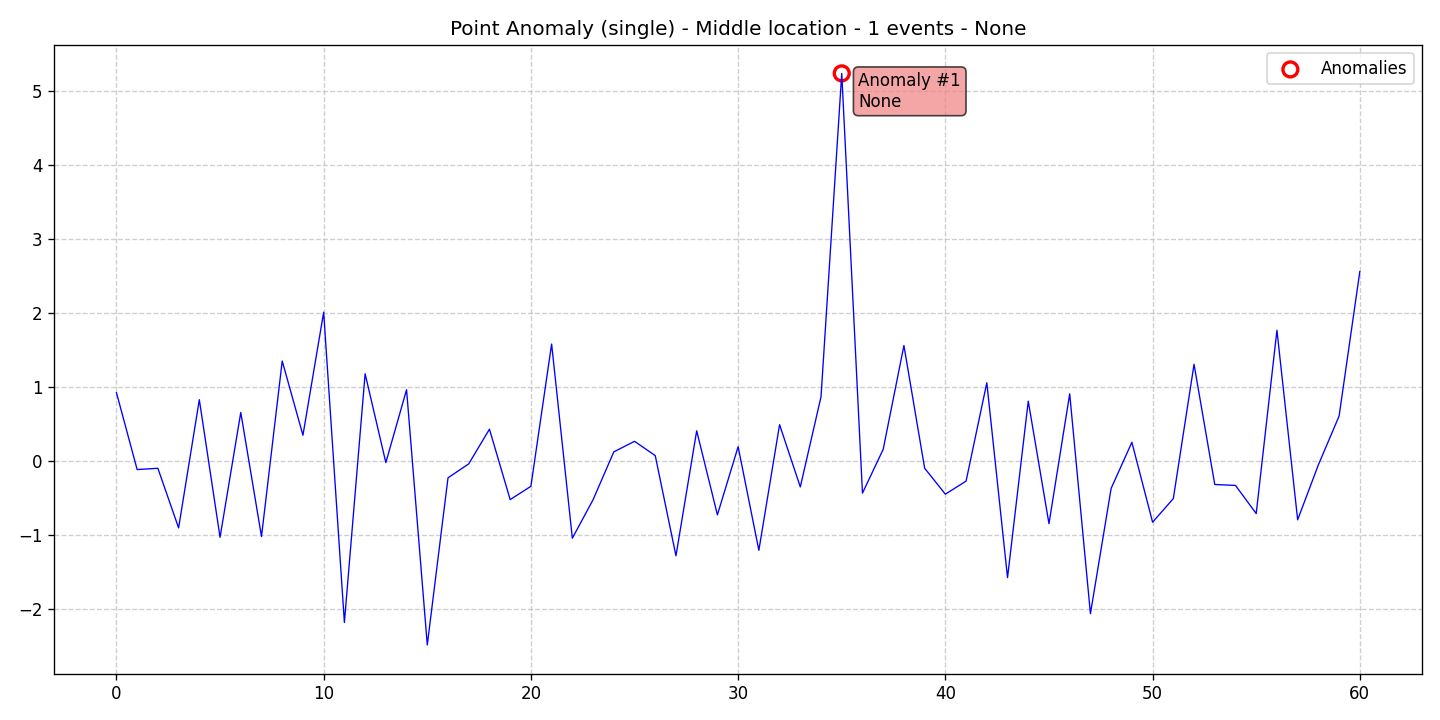

The file beside this chart, header and first rows:
data, stationary, det_lin_up, det_lin_down, det_quad, det_cubic, det_exp, det_damped, stoc_trend, volatility, single_seas, multiple_seas, point_anom_single, point_anom_multi, collect_anom, context_anom, mean_shift, var_shift, trend_shift, date, is_break, is_anomaly, is_multi, location_beginning
0.9276, 0, 0, 0, 0, 0, 0, 0, 0, 0, 0, 0, 1, 0, 0, 0, 0, 0, 0, 2020-01-01, 0, 0, 0, 0
-0.1129, 0, 0, 0, 0, 0, 0, 0, 0, 0, 0, 0, 1, 0, 0, 0, 0, 0, 0, 2020-01-02, 0, 0, 0, 0
-0.09571, 0, 0, 0, 0, 0, 0, 0, 0, 0, 0, 0, 1, 0, 0, 0, 0, 0, 0, 2020-01-03, 0, 0, 0, 0
-0.9015, 0, 0, 0, 0, 0, 0, 0, 0, 0, 0, 0, 1, 0, 0, 0, 0, 0, 0, 2020-01-04, 0, 0, 0, 0
0.8315, 0, 0, 0, 0, 0, 0, 0, 0, 0, 0, 0, 1, 0, 0, 0, 0, 0, 0, 2020-01-05, 0, 0, 0, 0
-1.029, 0, 0, 0, 0, 0, 0, 0, 0, 0, 0, 0, 1, 0, 0, 0, 0, 0, 0, 2020-01-06, 0, 0, 0, 0
0.6592, 0, 0, 0, 0, 0, 0, 0, 0, 0, 0, 0, 1, 0, 0, 0, 0, 0, 0, 2020-01-07, 0, 0, 0, 0
-1.018, 0, 0, 0, 0, 0, 0, 0, 0, 0, 0, 0, 1, 0, 0, 0, 0, 0, 0, 2020-01-08, 0, 0, 0, 0
1.355, 0, 0, 0, 0, 0, 0, 0, 0, 0, 0, 0, 1, 0, 0, 0, 0, 0, 0, 2020-01-09, 0, 0, 0, 0
0.3513, 0, 0, 0, 0, 0, 0, 0, 0, 0, 0, 0, 1, 0, 0, 0, 0, 0, 0, 2020-01-10, 0, 0, 0, 0
2.015, 0, 0, 0, 0, 0, 0, 0, 0, 0, 0, 0, 1, 0, 0, 0, 0, 0, 0, 2020-01-11, 0, 0, 0, 0
-2.181, 0, 0, 0, 0, 0, 0, 0, 0, 0, 0, 0, 1, 0, 0, 0, 0, 0, 0, 2020-01-12, 0, 0, 0, 0
1.182, 0, 0, 0, 0, 0, 0, 0, 0, 0, 0, 0, 1, 0, 0, 0, 0, 0, 0, 2020-01-13, 0, 0, 0, 0
-0.01873, 0, 0, 0, 0, 0, 0, 0, 0, 0, 0, 0, 1, 0, 0, 0, 0, 0, 0, 2020-01-14, 0, 0, 0, 0
0.9666, 0, 0, 0, 0, 0, 0, 0, 0, 0, 0, 0, 1, 0, 0, 0, 0, 0, 0, 2020-01-15, 0, 0, 0, 0
-2.484, 0, 0, 0, 0, 0, 0, 0, 0, 0, 0, 0, 1, 0, 0, 0, 0, 0, 0, 2020-01-16, 0, 0, 0, 0
-0.2243, 0, 0, 0, 0, 0, 0, 0, 0, 0, 0, 0, 1, 0, 0, 0, 0, 0, 0, 2020-01-17, 0, 0, 0, 0
-0.03563, 0, 0, 0, 0, 0, 0, 0, 0, 0, 0, 0, 1, 0, 0, 0, 0, 0, 0, 2020-01-18, 0, 0, 0, 0
0.433, 0, 0, 0, 0, 0, 0, 0, 0, 0, 0, 0, 1, 0, 0, 0, 0, 0, 0, 2020-01-19, 0, 0, 0, 0
-0.5189, 0, 0, 0, 0, 0, 0, 0, 0, 0, 0, 0, 1, 0, 0, 0, 0, 0, 0, 2020-01-20, 0, 0, 0, 0
-0.339, 0, 0, 0, 0, 0, 0, 0, 0, 0, 0, 0, 1, 0, 0, 0, 0, 0, 0, 2020-01-21, 0, 0, 0, 0
1.585, 0, 0, 0, 0, 0, 0, 0, 0, 0, 0, 0, 1, 0, 0, 0, 0, 0, 0, 2020-01-22, 0, 0, 0, 0
-1.041, 0, 0, 0, 0, 0, 0, 0, 0, 0, 0, 0, 1, 0, 0, 0, 0, 0, 0, 2020-01-23, 0, 0, 0, 0
-0.5209, 0, 0, 0, 0, 0, 0, 0, 0, 0, 0, 0, 1, 0, 0, 0, 0, 0, 0, 2020-01-24, 0, 0, 0, 0
0.1261, 0, 0, 0, 0, 0, 0, 0, 0, 0, 0, 0, 1, 0, 0, 0, 0, 0, 0, 2020-01-25, 0, 0, 0, 0
0.269, 0, 0, 0, 0, 0, 0, 0, 0, 0, 0, 0, 1, 0, 0, 0, 0, 0, 0, 2020-01-26, 0, 0, 0, 0
0.07603, 0, 0, 0, 0, 0, 0, 0, 0, 0, 0, 0, 1, 0, 0, 0, 0, 0, 0, 2020-01-27, 0, 0, 0, 0
-1.278, 0, 0, 0, 0, 0, 0, 0, 0, 0, 0, 0, 1, 0, 0, 0, 0, 0, 0, 2020-01-28, 0, 0, 0, 0
0.4109, 0, 0, 0, 0, 0, 0, 0, 0, 0, 0, 0, 1, 0, 0, 0, 0, 0, 0, 2020-01-29, 0, 0, 0, 0
-0.7253, 0, 0, 0, 0, 0, 0, 0, 0, 0, 0, 0, 1, 0, 0, 0, 0, 0, 0, 2020-01-30, 0, 0, 0, 0
0.1961, 0, 0, 0, 0, 0, 0, 0, 0, 0, 0, 0, 1, 0, 0, 0, 0, 0, 0, 2020-01-31, 0, 0, 0, 0
-1.204, 0, 0, 0, 0, 0, 0, 0, 0, 0, 0, 0, 1, 0, 0, 0, 0, 0, 0, 2020-02-01, 0, 0, 0, 0
0.494, 0, 0, 0, 0, 0, 0, 0, 0, 0, 0, 0, 1, 0, 0, 0, 0, 0, 0, 2020-02-02, 0, 0, 0, 0
-0.3476, 0, 0, 0, 0, 0, 0, 0, 0, 0, 0, 0, 1, 0, 0, 0, 0, 0, 0, 2020-02-03, 0, 0, 0, 0
0.8719, 0, 0, 0, 0, 0, 0, 0, 0, 0, 0, 0, 1, 0, 0, 0, 0, 0, 0, 2020-02-04, 0, 0, 0, 0
5.244, 0, 0, 0, 0, 0, 0, 0, 0, 0, 0, 0, 1, 0, 0, 0, 0, 0, 0, 2020-02-05, 0, 1, 0, 0
-0.4315, 0, 0, 0, 0, 0, 0, 0, 0, 0, 0, 0, 1, 0, 0, 0, 0, 0, 0, 2020-02-06, 0, 0, 0, 0
0.1609, 0, 0, 0, 0, 0, 0, 0, 0, 0, 0, 0, 1, 0, 0, 0, 0, 0, 0, 2020-02-07, 0, 0, 0, 0
1.564, 0, 0, 0, 0, 0, 0, 0, 0, 0, 0, 0, 1, 0, 0, 0, 0, 0, 0, 2020-02-08, 0, 0, 0, 0
-0.09471, 0, 0, 0, 0, 0, 0, 0, 0, 0, 0, 0, 1, 0, 0, 0, 0, 0, 0, 2020-02-09, 0, 0, 0, 0
-0.4456, 0, 0, 0, 0, 0, 0, 0, 0, 0, 0, 0, 1, 0, 0, 0, 0, 0, 0, 2020-02-10, 0, 0, 0, 0
-0.2687, 0, 0, 0, 0, 0, 0, 0, 0, 0, 0, 0, 1, 0, 0, 0, 0, 0, 0, 2020-02-11, 0, 0, 0, 0
1.061, 0, 0, 0, 0, 0, 0, 0, 0, 0, 0, 0, 1, 0, 0, 0, 0, 0, 0, 2020-02-12, 0, 0, 0, 0
-1.574, 0, 0, 0, 0, 0, 0, 0, 0, 0, 0, 0, 1, 0, 0, 0, 0, 0, 0, 2020-02-13, 0, 0, 0, 0
0.8123, 0, 0, 0, 0, 0, 0, 0, 0, 0, 0, 0, 1, 0, 0, 0, 0, 0, 0, 2020-02-14, 0, 0, 0, 0
-0.8444, 0, 0, 0, 0, 0, 0, 0, 0, 0, 0, 0, 1, 0, 0, 0, 0, 0, 0, 2020-02-15, 0, 0, 0, 0
0.9111, 0, 0, 0, 0, 0, 0, 0, 0, 0, 0, 0, 1, 0, 0, 0, 0, 0, 0, 2020-02-16, 0, 0, 0, 0
-2.062, 0, 0, 0, 0, 0, 0, 0, 0, 0, 0, 0, 1, 0, 0, 0, 0, 0, 0, 2020-02-17, 0, 0, 0, 0
-0.3667, 0, 0, 0, 0, 0, 0, 0, 0, 0, 0, 0, 1, 0, 0, 0, 0, 0, 0, 2020-02-18, 0, 0, 0, 0
0.2558, 0, 0, 0, 0, 0, 0, 0, 0, 0, 0, 0, 1, 0, 0, 0, 0, 0, 0, 2020-02-19, 0, 0, 0, 0
-0.8248, 0, 0, 0, 0, 0, 0, 0, 0, 0, 0, 0, 1, 0, 0, 0, 0, 0, 0, 2020-02-20, 0, 0, 0, 0
-0.5053, 0, 0, 0, 0, 0, 0, 0, 0, 0, 0, 0, 1, 0, 0, 0, 0, 0, 0, 2020-02-21, 0, 0, 0, 0
1.31, 0, 0, 0, 0, 0, 0, 0, 0, 0, 0, 0, 1, 0, 0, 0, 0, 0, 0, 2020-02-22, 0, 0, 0, 0
-0.3145, 0, 0, 0, 0, 0, 0, 0, 0, 0, 0, 0, 1, 0, 0, 0, 0, 0, 0, 2020-02-23, 0, 0, 0, 0
-0.3274, 0, 0, 0, 0, 0, 0, 0, 0, 0, 0, 0, 1, 0, 0, 0, 0, 0, 0, 2020-02-24, 0, 0, 0, 0
-0.7076, 0, 0, 0, 0, 0, 0, 0, 0, 0, 0, 0, 1, 0, 0, 0, 0, 0, 0, 2020-02-25, 0, 0, 0, 0
1.771, 0, 0, 0, 0, 0, 0, 0, 0, 0, 0, 0, 1, 0, 0, 0, 0, 0, 0, 2020-02-26, 0, 0, 0, 0
-0.7919, 0, 0, 0, 0, 0, 0, 0, 0, 0, 0, 0, 1, 0, 0, 0, 0, 0, 0, 2020-02-27, 0, 0, 0, 0
-0.04828, 0, 0, 0, 0, 0, 0, 0, 0, 0, 0, 0, 1, 0, 0, 0, 0, 0, 0, 2020-02-28, 0, 0, 0, 0
0.6109, 0, 0, 0, 0, 0, 0, 0, 0, 0, 0, 0, 1, 0, 0, 0, 0, 0, 0, 2020-02-29, 0, 0, 0, 0
... 1 more rows
